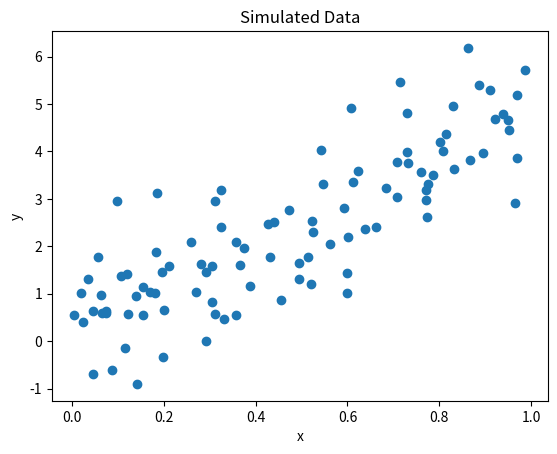
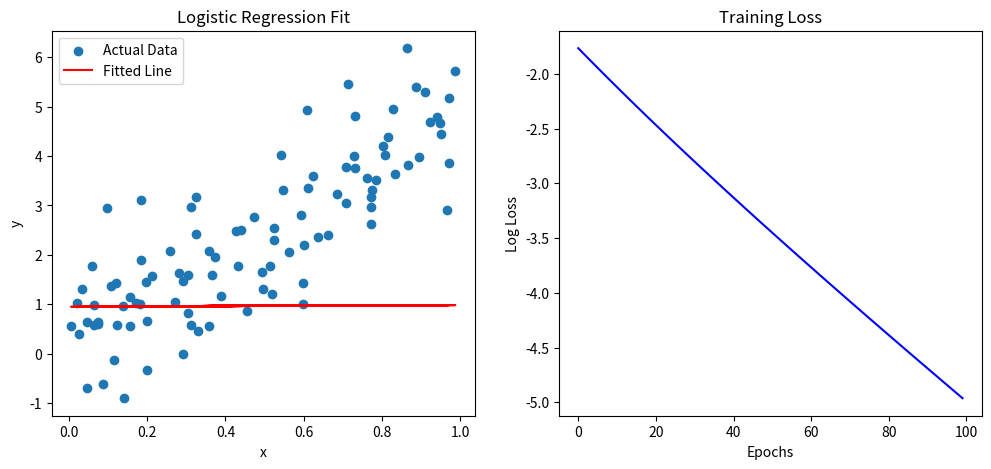

Reproduce these figures in Python, in order.
import numpy as np
import matplotlib.pyplot as plt

np.random.seed(42) 
x = np.random.rand(100, 1)
y = 5 * x + np.random.randn(100, 1)

plt.scatter(x, y)
plt.xlabel("x")
plt.ylabel("y")
plt.title("Simulated Data")
plt.show()

w = np.random.randn(1)[0]
b = np.random.randn(1)[0]

def forward(w, x, b):
    return w * x + b

def sigmoid(z):
    return 1 / (1 + np.exp(-z))

def compute_log_loss(y_pred, y_true):
    m = len(y_true)
    return (-1 / m) * np.sum(y_true * np.log(y_pred) + (1 - y_true) * np.log(1 - y_pred))

def compute_gradients(x, y_true, y_pred):
    m = len(y_true)
    dw = (1 / m) * np.sum((y_pred - y_true) * x)
    db = (1 / m) * np.sum(y_pred - y_true)
    return dw, db

learning_rate = 0.01
epochs = 100
losses = []

print(f"初始参数: w = {w:.4f}, b = {b:.4f}")

for epoch in range(epochs):
    y_pred = sigmoid(forward(w, x, b))
    
    loss = compute_log_loss(y_pred, y)
    losses.append(loss)
    dw, db = compute_gradients(x, y, y_pred)
    
    # 梯度下降：更新参数
    w = w - learning_rate * dw
    b = b - learning_rate * db

    if (epoch + 1) % 20 == 0:
        print(f"Epoch {epoch+1}/{epochs} - Loss: {loss:.4f} - w: {w:.4f}, b: {b:.4f}")

print(f"训练完成! 最终参数: w = {w:.4f}, b = {b:.4f}")

plt.figure(figsize=(12, 5))

# 第一张图：数据散点图与拟合直线
plt.subplot(1, 2, 1)
plt.scatter(x, y, label="Actual Data")
plt.plot(x, sigmoid(forward(w, x, b)), color='red', label="Fitted Line")
plt.xlabel("x")
plt.ylabel("y")
plt.title("Logistic Regression Fit")
plt.legend()

plt.subplot(1, 2, 2)
plt.plot(range(epochs), losses, color='blue')
plt.xlabel("Epochs")
plt.ylabel("Log Loss")
plt.title("Training Loss")
plt.show()
